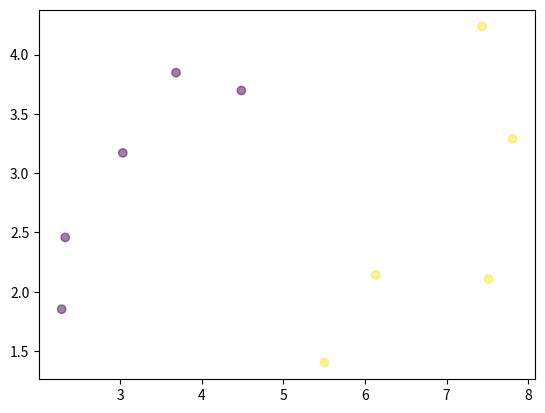

The matplotlib source for this figure:
import numpy as np
import matplotlib.pyplot as plt

# Fixing random state for reproducibility
np.random.seed(19680801)
'''
dataset = [
[3.393533211,2.331273381,0],
[3.110073483,1.781539638,0],
[1.343808831,3.368360954,0],
[3.582294042,4.67917911,0],
[2.280362439,2.866990263,0],
[7.423436942,4.696522875,1],
[5.745051997,3.533989803,1],
[9.172168622,2.511101045,1],
[7.792783481,3.424088941,1],
[7.939820817,0.791637231,1],
[2.771244718,1.784783929,2],
[1.728571309,1.169761413,2],
[3.678319846,2.8128135,2],
[3.961043357,2.61995032,2],
[2.999208922,2.209014212,2],
[7.497545867,3.162953546,2],
[9.00220326,3.339047188,2],
[7.444542326,0.476683375,2],
[10.12493903,3.234550982,2],
[6.642287351,3.319983761,2]]
'''
dataset = [
[2.327868056,	2.458016525,	-1],
[3.032830419,	3.170770366,	-1],
[4.485465382,	3.696728111,	-1],
[3.684815246,	3.846846973,	-1],
[2.283558563,	1.853215997,	-1],
[7.807521179,	3.290132136,	1],
[6.132998136,	2.140563087,	1],
[7.514829366,	2.107056961,	1],
[5.502385039,	1.404002608,1],
[7.432932365,	4.236232628,	1]]


x = [row[0] for row in dataset]
y = [row[1] for row in dataset]
classes = [row[2] for row in dataset]

plt.scatter(x, y, c=classes, alpha=0.5)
plt.show()